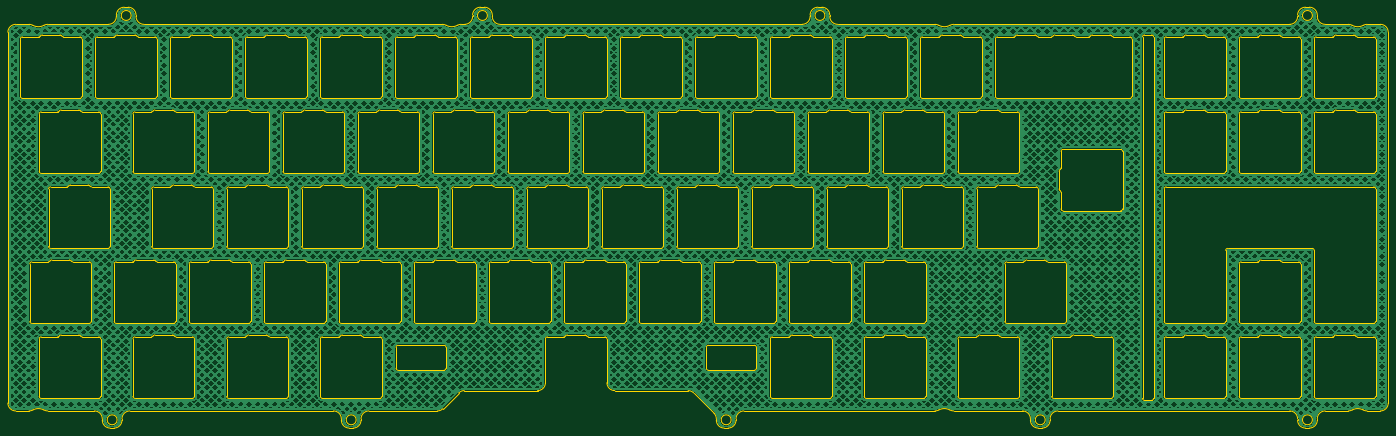
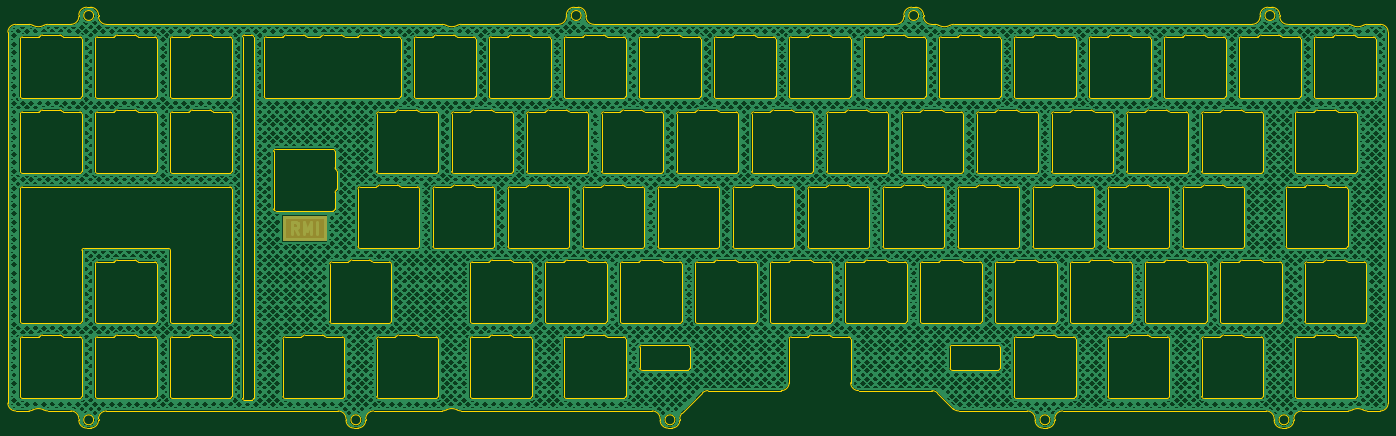
Circuit board: 11 layer files. Board 350.6 x 106.9 mm.
- bottom_copper: SIFRLPlate-B_Cu.gbl (1581856 bytes)
- bottom_mask: SIFRLPlate-B_Mask.gbs (771 bytes)
- paste: SIFRLPlate-B_Paste.gbp (457 bytes)
- bottom_silk: SIFRLPlate-B_Silkscreen.gbo (458 bytes)
- outline: SIFRLPlate-Edge_Cuts.gm1 (76211 bytes)
- top_copper: SIFRLPlate-F_Cu.gtl (1578303 bytes)
- top_mask: SIFRLPlate-F_Mask.gts (462 bytes)
- paste: SIFRLPlate-F_Paste.gtp (457 bytes)
- top_silk: SIFRLPlate-F_Silkscreen.gto (458 bytes)
- drill: SIFRLPlate-NPTH.drl (272 bytes)
- drill: SIFRLPlate-PTH.drl (268 bytes)

=== bottom_copper: SIFRLPlate-B_Cu.gbl (1581856 bytes, source omitted) ===
=== bottom_mask: SIFRLPlate-B_Mask.gbs ===
%TF.GenerationSoftware,KiCad,Pcbnew,(6.0.7)*%
%TF.CreationDate,2022-08-11T14:43:39+08:00*%
%TF.ProjectId,SIFRLPlate,53494652-4c50-46c6-9174-652e6b696361,rev?*%
%TF.SameCoordinates,Original*%
%TF.FileFunction,Soldermask,Bot*%
%TF.FilePolarity,Negative*%
%FSLAX46Y46*%
G04 Gerber Fmt 4.6, Leading zero omitted, Abs format (unit mm)*
G04 Created by KiCad (PCBNEW (6.0.7)) date 2022-08-11 14:43:39*
%MOMM*%
%LPD*%
G01*
G04 APERTURE LIST*
%ADD10C,0.100000*%
G04 APERTURE END LIST*
%TO.C,REF\u002A\u002A*%
G36*
X284300000Y64100000D02*
G01*
X273300000Y64100000D01*
X273300000Y70350000D01*
X284300000Y70350000D01*
X284300000Y64100000D01*
G37*
D10*
X284300000Y64100000D02*
X273300000Y64100000D01*
X273300000Y70350000D01*
X284300000Y70350000D01*
X284300000Y64100000D01*
%TD*%
M02*

=== paste: SIFRLPlate-B_Paste.gbp ===
%TF.GenerationSoftware,KiCad,Pcbnew,(6.0.7)*%
%TF.CreationDate,2022-08-11T14:43:39+08:00*%
%TF.ProjectId,SIFRLPlate,53494652-4c50-46c6-9174-652e6b696361,rev?*%
%TF.SameCoordinates,Original*%
%TF.FileFunction,Paste,Bot*%
%TF.FilePolarity,Positive*%
%FSLAX46Y46*%
G04 Gerber Fmt 4.6, Leading zero omitted, Abs format (unit mm)*
G04 Created by KiCad (PCBNEW (6.0.7)) date 2022-08-11 14:43:39*
%MOMM*%
%LPD*%
G01*
G04 APERTURE LIST*
G04 APERTURE END LIST*
M02*

=== bottom_silk: SIFRLPlate-B_Silkscreen.gbo ===
%TF.GenerationSoftware,KiCad,Pcbnew,(6.0.7)*%
%TF.CreationDate,2022-08-11T14:43:39+08:00*%
%TF.ProjectId,SIFRLPlate,53494652-4c50-46c6-9174-652e6b696361,rev?*%
%TF.SameCoordinates,Original*%
%TF.FileFunction,Legend,Bot*%
%TF.FilePolarity,Positive*%
%FSLAX46Y46*%
G04 Gerber Fmt 4.6, Leading zero omitted, Abs format (unit mm)*
G04 Created by KiCad (PCBNEW (6.0.7)) date 2022-08-11 14:43:39*
%MOMM*%
%LPD*%
G01*
G04 APERTURE LIST*
G04 APERTURE END LIST*
M02*

=== outline: SIFRLPlate-Edge_Cuts.gm1 (76211 bytes, source omitted) ===
=== top_copper: SIFRLPlate-F_Cu.gtl (1578303 bytes, source omitted) ===
=== top_mask: SIFRLPlate-F_Mask.gts ===
%TF.GenerationSoftware,KiCad,Pcbnew,(6.0.7)*%
%TF.CreationDate,2022-08-11T14:43:39+08:00*%
%TF.ProjectId,SIFRLPlate,53494652-4c50-46c6-9174-652e6b696361,rev?*%
%TF.SameCoordinates,Original*%
%TF.FileFunction,Soldermask,Top*%
%TF.FilePolarity,Negative*%
%FSLAX46Y46*%
G04 Gerber Fmt 4.6, Leading zero omitted, Abs format (unit mm)*
G04 Created by KiCad (PCBNEW (6.0.7)) date 2022-08-11 14:43:39*
%MOMM*%
%LPD*%
G01*
G04 APERTURE LIST*
G04 APERTURE END LIST*
M02*

=== paste: SIFRLPlate-F_Paste.gtp ===
%TF.GenerationSoftware,KiCad,Pcbnew,(6.0.7)*%
%TF.CreationDate,2022-08-11T14:43:39+08:00*%
%TF.ProjectId,SIFRLPlate,53494652-4c50-46c6-9174-652e6b696361,rev?*%
%TF.SameCoordinates,Original*%
%TF.FileFunction,Paste,Top*%
%TF.FilePolarity,Positive*%
%FSLAX46Y46*%
G04 Gerber Fmt 4.6, Leading zero omitted, Abs format (unit mm)*
G04 Created by KiCad (PCBNEW (6.0.7)) date 2022-08-11 14:43:39*
%MOMM*%
%LPD*%
G01*
G04 APERTURE LIST*
G04 APERTURE END LIST*
M02*

=== top_silk: SIFRLPlate-F_Silkscreen.gto ===
%TF.GenerationSoftware,KiCad,Pcbnew,(6.0.7)*%
%TF.CreationDate,2022-08-11T14:43:39+08:00*%
%TF.ProjectId,SIFRLPlate,53494652-4c50-46c6-9174-652e6b696361,rev?*%
%TF.SameCoordinates,Original*%
%TF.FileFunction,Legend,Top*%
%TF.FilePolarity,Positive*%
%FSLAX46Y46*%
G04 Gerber Fmt 4.6, Leading zero omitted, Abs format (unit mm)*
G04 Created by KiCad (PCBNEW (6.0.7)) date 2022-08-11 14:43:39*
%MOMM*%
%LPD*%
G01*
G04 APERTURE LIST*
G04 APERTURE END LIST*
M02*

=== drill: SIFRLPlate-NPTH.drl ===
M48
; DRILL file {KiCad (6.0.7)} date Thu Aug 11 14:43:40 2022
; FORMAT={-:-/ absolute / inch / decimal}
; #@! TF.CreationDate,2022-08-11T14:43:40+08:00
; #@! TF.GenerationSoftware,Kicad,Pcbnew,(6.0.7)
; #@! TF.FileFunction,NonPlated,1,2,NPTH
FMAT,2
INCH
%
G90
G05
T0
M30

=== drill: SIFRLPlate-PTH.drl ===
M48
; DRILL file {KiCad (6.0.7)} date Thu Aug 11 14:43:40 2022
; FORMAT={-:-/ absolute / inch / decimal}
; #@! TF.CreationDate,2022-08-11T14:43:40+08:00
; #@! TF.GenerationSoftware,Kicad,Pcbnew,(6.0.7)
; #@! TF.FileFunction,Plated,1,2,PTH
FMAT,2
INCH
%
G90
G05
T0
M30

